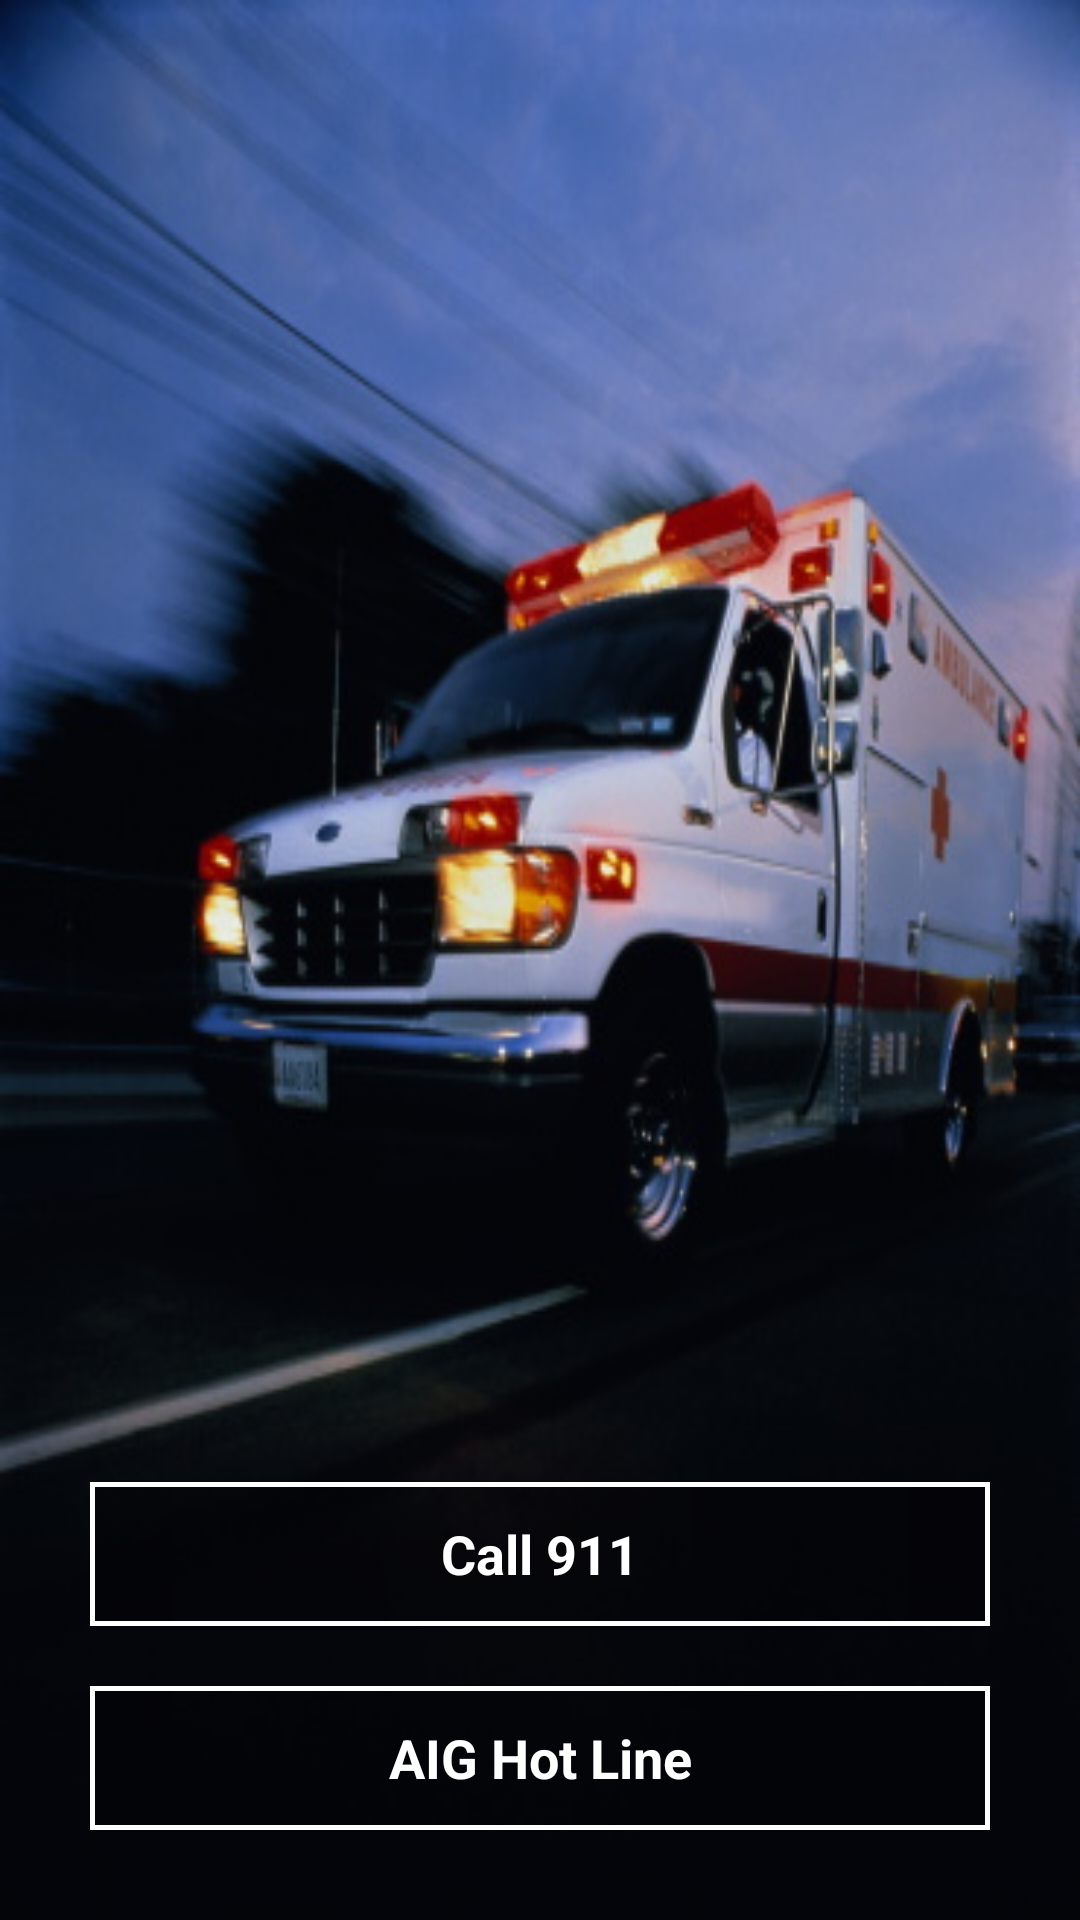

Write the Android layout XML for this screen, with the resource values it uses.
<!-- AndroidManifest.xml: application theme CustomActionBarTheme -->
<!-- res/layout/activity_emergency_contacts.xml -->
<LinearLayout xmlns:android="http://schemas.android.com/apk/res/android"
    xmlns:tools="http://schemas.android.com/tools"
    android:layout_width="match_parent"
    android:layout_height="match_parent"
    android:orientation="vertical"
    android:paddingBottom="30dp"
    android:paddingLeft="@dimen/activity_horizontal_margin"
    android:paddingRight="@dimen/activity_horizontal_margin"
    android:paddingTop="@dimen/activity_vertical_margin"
    android:gravity="bottom"
    android:background="@drawable/background_emerygency_contacts"
    tools:context="com.aig.science.damagedetection.controllers.EmergencyContactsActivity">

    <Button
        android:id="@+id/call99_btn"
        style="@style/generalButtonStyle"
        android:text="@string/call911_btn_txt" />

    <Button
        android:id="@+id/hotline_btn"
        style="@style/generalButtonStyle"
        android:text="@string/hotline_btn_txt" />

</LinearLayout>
<!-- resources referenced by this layout -->
<resources>
  <dimen name="activity_horizontal_margin">10dp</dimen>
  <dimen name="activity_vertical_margin">10dp</dimen>
  <!-- drawable background_emerygency_contacts: jpg bitmap (drawable-nodpi, 46170 bytes) -->
  <string name="call911_btn_txt">Call 911</string>
  <string name="hotline_btn_txt">AIG Hot Line</string>
  <style name="generalButtonStyle">
          <item name="android:layout_width">match_parent</item>
          <item name="android:layout_height">wrap_content</item>
          <item name="android:textColor">@color/white</item>
          <item name="android:textStyle">bold</item>
          <item name="android:background">@drawable/custom_button</item>
          <item name="android:layout_marginTop">20dp</item>
          <item name="android:layout_gravity">center</item>
          <item name="android:gravity">center</item>
          <item name="android:layout_marginRight">20dp</item>
          <item name="android:layout_marginLeft">20dp</item>
      </style>
  <style name="CustomActionBarTheme" parent="@android:style/Theme.Holo.Light.DarkActionBar">
      </style>
  <item name="white" type="color">#ffffffff</item>
  <!-- drawable custom_button (drawable) -->
  <?xml version="1.0" encoding="utf-8"?>
  <shape xmlns:android="http://schemas.android.com/apk/res/android">
  
      <corners android:radius="0dp" />
      <stroke
          android:width="1.5dp"
          android:color="@android:color/white" />
      <padding
          android:bottom="10dp"
          android:left="10dp"
          android:right="10dp"
          android:top="10dp" />
      <gradient
          android:angle="0"
          android:centerColor="#40000000"
          android:endColor="#59000000"
          android:startColor="#59000000" />
  </shape>
</resources>
